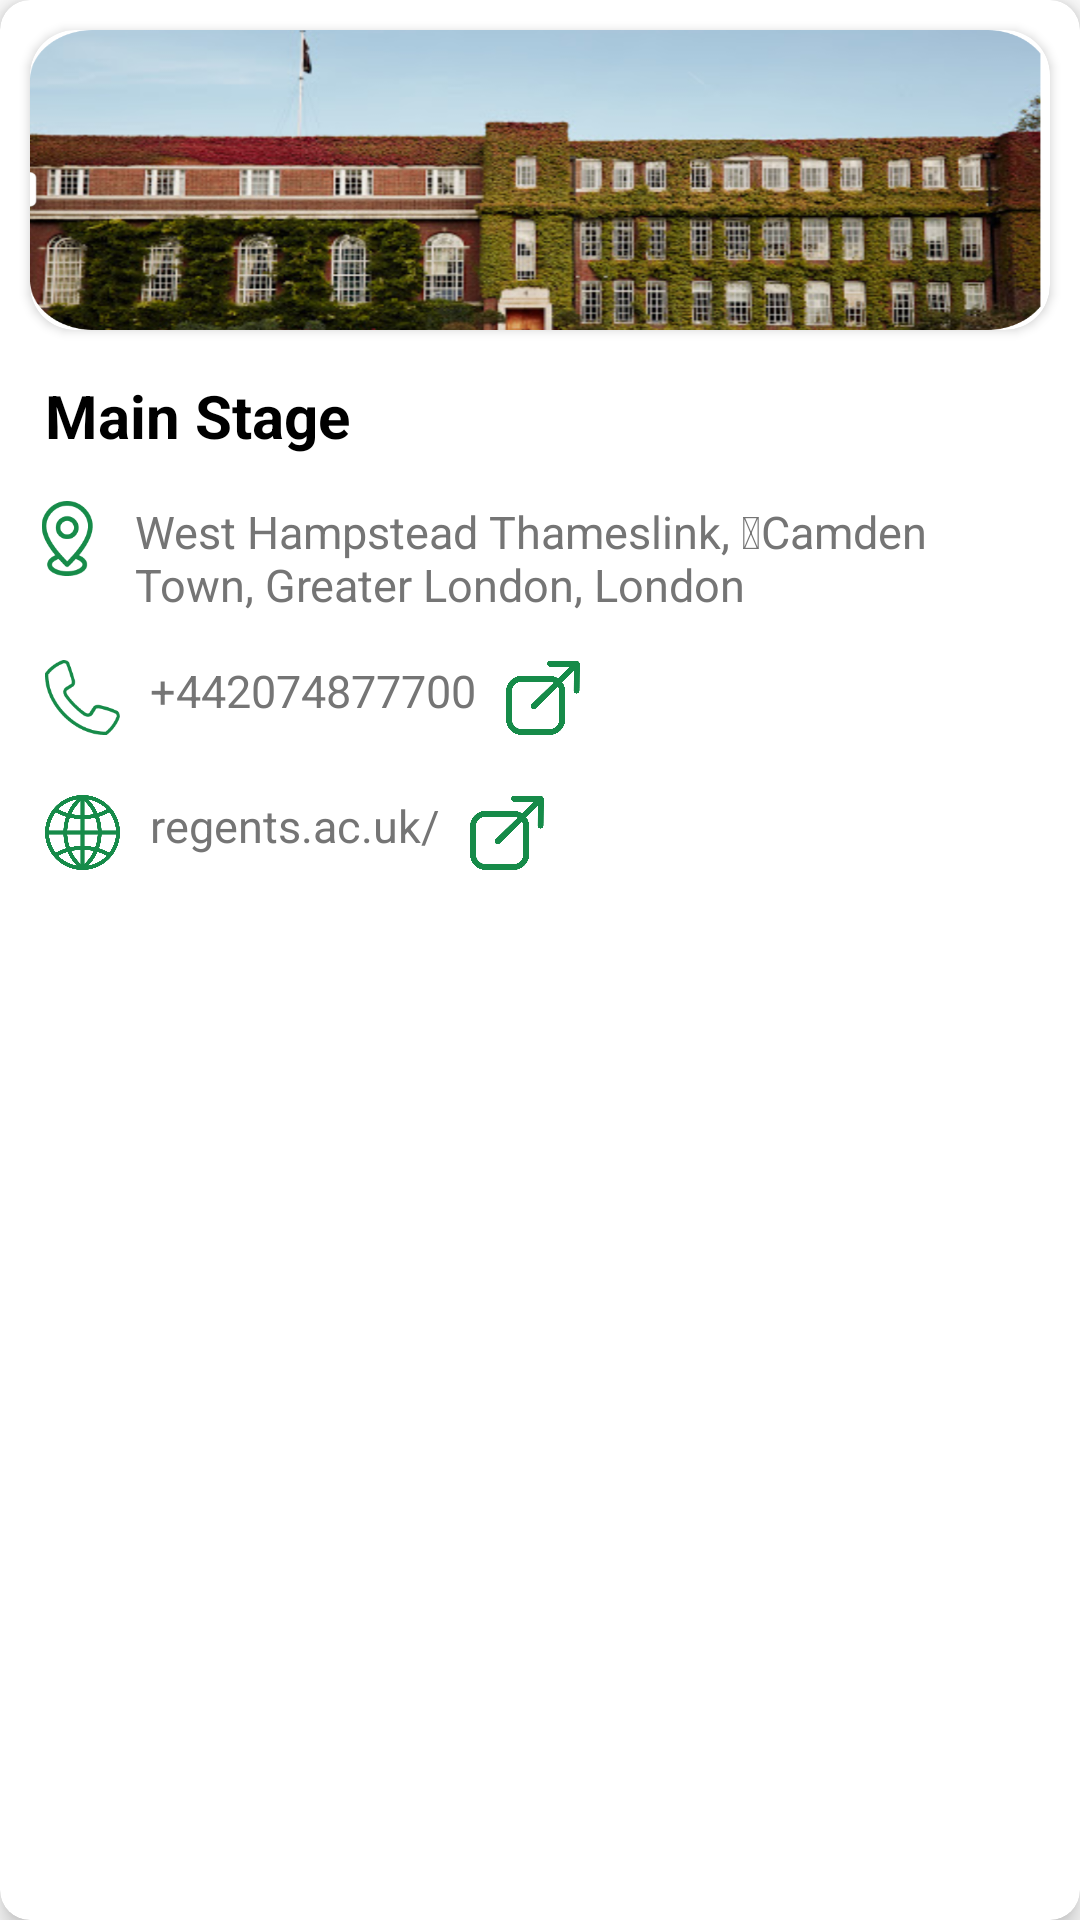

The Android layout XML behind this screen, and the referenced resources:
<!-- AndroidManifest.xml: application theme Theme.Forum3 -->
<!-- res/layout/map_event_single_item.xml -->
<?xml version="1.0" encoding="utf-8"?>
<androidx.cardview.widget.CardView xmlns:android="http://schemas.android.com/apk/res/android"
    android:layout_width="match_parent"
    android:layout_height="match_parent"
    xmlns:app="http://schemas.android.com/apk/res-auto"
    android:orientation="vertical"
    app:cardCornerRadius="10dp"
    android:elevation="5dp"
    app:cardElevation="5dp"
    android:layout_margin="5dp"
    android:background="@color/white">

    <LinearLayout
        android:layout_width="match_parent"
        android:layout_height="wrap_content"
        android:orientation="vertical"
        android:layout_margin="5dp">

        <androidx.cardview.widget.CardView
            android:layout_width="match_parent"
            android:layout_height="100dp"
            app:cardCornerRadius="15dp"
            android:layout_margin="5dp">

            <ImageView
                android:id="@+id/map_event_iv"
                android:layout_width="match_parent"
                android:layout_height="100dp"
                android:src="@drawable/dummy_map"
                android:scaleType="fitXY"/>
        </androidx.cardview.widget.CardView>

        <TextView
            android:id="@+id/map_event_title_tv"
            android:layout_width="wrap_content"
            android:layout_height="wrap_content"
            android:text="Main Stage"
            android:textColor="@color/black"
            android:textSize="20sp"
            android:textStyle="bold"
            android:padding="5dp"
            android:layout_margin="5dp"/>

        <LinearLayout
            android:layout_width="match_parent"
            android:layout_height="wrap_content"
            android:orientation="horizontal">

            <ImageView
                android:layout_width="25dp"
                android:layout_height="25dp"
                android:src="@drawable/location_icon"
                android:layout_margin="5dp"/>

            <TextView
                android:id="@+id/map_event_address_tv"
                android:layout_width="wrap_content"
                android:layout_height="wrap_content"
                android:text="West Hampstead Thameslink,  Camden Town, Greater London, London"
                android:textColor="@color/text_gray"
                android:textSize="15sp"
                android:layout_margin="5dp"/>
        </LinearLayout>

        <LinearLayout
            android:layout_width="match_parent"
            android:layout_height="wrap_content"
            android:orientation="horizontal"
            android:layout_margin="5dp">

            <ImageView
                android:layout_width="25dp"
                android:layout_height="25dp"
                android:src="@drawable/call_icon"
                android:layout_margin="5dp"/>

            <TextView
                android:id="@+id/map_event_number_tv"
                android:layout_width="wrap_content"
                android:layout_height="wrap_content"
                android:layout_margin="5dp"
                android:text="+442074877700"
                android:textColor="@color/text_gray"
                android:textSize="15sp"/>

            <ImageView
                android:layout_width="25dp"
                android:layout_height="25dp"
                android:src="@drawable/visit_icon"
                android:layout_margin="5dp"/>

        </LinearLayout>

        <LinearLayout
            android:layout_width="match_parent"
            android:layout_height="wrap_content"
            android:orientation="horizontal"
            android:layout_margin="5dp">

            <ImageView
                android:layout_width="25dp"
                android:layout_height="25dp"
                android:src="@drawable/world_icon"
                android:layout_margin="5dp"/>

            <TextView
                android:id="@+id/map_event_web_tv"
                android:layout_width="wrap_content"
                android:layout_height="wrap_content"
                android:layout_margin="5dp"
                android:text="regents.ac.uk/"
                android:textColor="@color/text_gray"
                android:textSize="15sp"/>

            <ImageView
                android:layout_width="25dp"
                android:layout_height="25dp"
                android:src="@drawable/visit_icon"
                android:layout_margin="5dp"/>
        </LinearLayout>
    </LinearLayout>

</androidx.cardview.widget.CardView>
<!-- resources referenced by this layout -->
<resources>
  <color name="black">#FF000000</color>
  <color name="text_gray">#757575</color>
  <color name="white">#FFFFFFFF</color>
  <!-- drawable call_icon: png bitmap (drawable-v24, 3641 bytes) -->
  <!-- drawable dummy_map: png bitmap (drawable-v24, 807831 bytes) -->
  <!-- drawable location_icon: png bitmap (drawable-v24, 3696 bytes) -->
  <!-- drawable visit_icon: png bitmap (drawable-v24, 10418 bytes) -->
  <!-- drawable world_icon: png bitmap (drawable-v24, 23324 bytes) -->
  <style name="Theme.Forum3" parent="Theme.MaterialComponents.Light.NoActionBar">
          
          <item name="colorPrimary">@color/purple_500</item>
          <item name="colorPrimaryVariant">@color/purple_700</item>
          <item name="colorOnPrimary">@color/white</item>
          
          <item name="colorSecondary">@color/teal_200</item>
          <item name="colorSecondaryVariant">@color/teal_700</item>
          <item name="colorOnSecondary">@color/black</item>
          
          <item name="android:statusBarColor" tools:targetApi="l">?attr/colorPrimaryVariant</item>
          
      </style>
  <color name="purple_500">#FF6200EE</color>
  <color name="purple_700">#FF3700B3</color>
  <color name="teal_200">#FF03DAC5</color>
  <color name="teal_700">#FF018786</color>
</resources>
